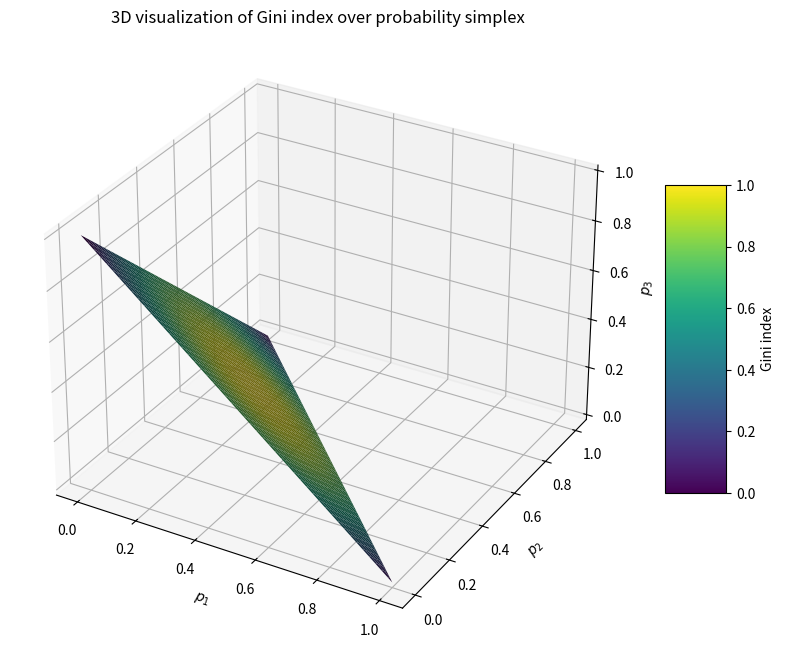

Write Python code to recreate this figure.
import numpy as np
import matplotlib.pyplot as plt
from mpl_toolkits.mplot3d import Axes3D

def gini_impurity(p1, p2):
    """Calculate Gini impurity for a distribution with three probabilities."""
    p3 = 1 - p1 - p2
    if p3 < 0 or p1 < 0 or p2 < 0:
        return np.nan
    return 1 - (p1**2 + p2**2 + p3**2)

# Generate a triangular grid of probabilities
resolution = 300  # Increase for smoother visualization
p1 = np.linspace(0, 1, resolution)
p2 = np.linspace(0, 1, resolution)
p1_grid, p2_grid = np.meshgrid(p1, p2)

# Calculate p3 and gini values
p3_grid = 1 - p1_grid - p2_grid  # p3 from p1 and p2
gini_grid = np.zeros_like(p1_grid)
for i in range(resolution):
    for j in range(resolution):
        gini_grid[i, j] = gini_impurity(p1_grid[i, j], p2_grid[i, j])

# Mask invalid regions where p3 < 0
mask = (p1_grid + p2_grid > 1)
p3_grid = np.ma.array(p3_grid, mask=mask)
gini_grid = np.ma.array(gini_grid, mask=mask)

# Create 3D plot for gini index with p3 as color map
fig = plt.figure(figsize=(10, 8))
ax = fig.add_subplot(111, projection='3d')

# Plot surface where color reflects gini index
surf = ax.plot_surface(p1_grid, p2_grid, p3_grid, facecolors=plt.cm.viridis(gini_grid / np.nanmax(gini_grid)), edgecolor='none')

# Labels and title
ax.set_xlabel('$p_1$')
ax.set_ylabel('$p_2$')
ax.set_zlabel('$p_3$')
ax.set_title("3D visualization of Gini index over probability simplex")

# Add color bar for Gini index
fig.colorbar(surf, ax=ax, shrink=0.5, aspect=5, label='Gini index')

# Show plot
plt.show()
